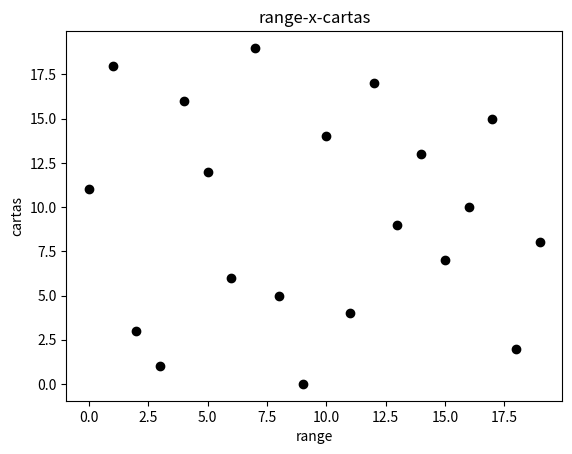

The matplotlib source for this figure: (Note: this script raises an exception after producing the figure.)
import matplotlib.pyplot as plt
cartas = [11, 18, 3, 1, 16, 12, 6, 19, 5, 0, 14, 4, 17, 9, 13, 7, 10, 15, 2, 8] # lista das cartas
print("Lista original", cartas) # mostra escrito Lista original e depois mostra a lista de cartas inicial
plt.figure()
x = range (0, 20)
plt.plot(x, cartas, 'ok')
plt.title ('range-x-cartas')
plt.xlabel ('range')
plt.ylabel ('cartas')
plt.savefig ('fig/bubble-inicio.png')
plt.close ()
N = 20 # numero de cartas
for i in range(0, N - 1, 1): # i variando de 0 ate N - 1 exclusive de 1 em 1, sendo ate N - 1 porque o intervalo final do python e aberto
    for j in range(i + 1, N, 1): # j variando de i + 1 ate N exclusive de 1 em 1, sendo ate N porque o intervalo final do python e aberto
        if cartas[i] > cartas[j]: # se a carta [i] for maior que a carta[j]:
            temp = cartas[i] #  a carta[i] em temp, para mover a carta[i] para um local temporario temp
            cartas[i] = cartas[j] # colocar a carta[j] em carta[i], para mover a carta[j] para a posicao da carta[i]
            cartas[j] = temp # colocar temp em carta[j], para mover a carta[i] que esta em temp para a posicao da carta[j]
print("Lista em ordem crescente", cartas) # mostra escrito Lista em ordem crescente e depois mostra a lista das cartas ordenadas em ordem crescente
print ("Cinco menores valores", cartas[0: 5: 1])
print ("cinco maiores valores", cartas[15: 20: 1])
plt.figure()
plt.plot(x, cartas, 'ok')
plt.title ('range-x-cartas')
plt.xlabel ('range')
plt.ylabel ('cartas')
plt.savefig ('fig/bubble-fim.png')
plt.close ()
